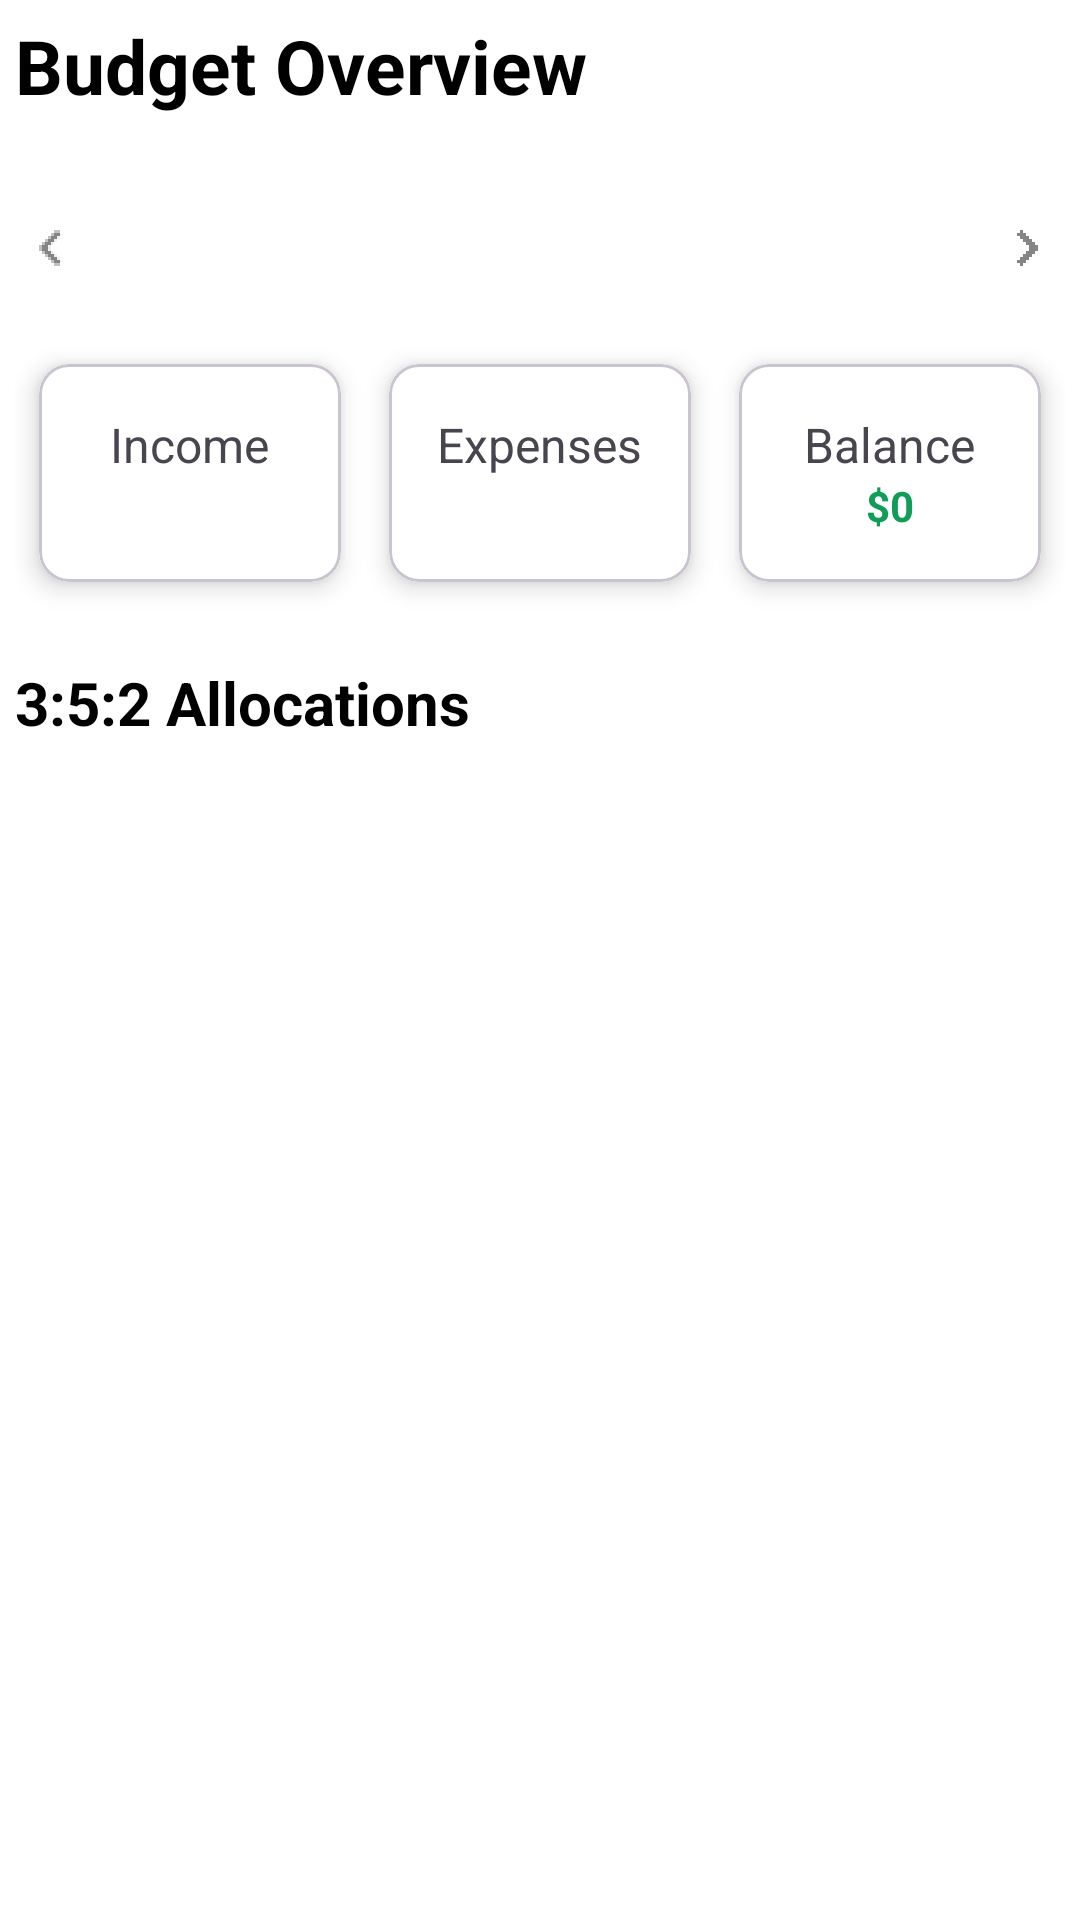

Reconstruct the res/layout file that produces this screen, plus the resources it refers to.
<!-- AndroidManifest.xml: application theme Theme.ExpenseTracker -->
<!-- res/layout/fragment_budget.xml -->
<?xml version="1.0" encoding="utf-8"?>
<FrameLayout xmlns:android="http://schemas.android.com/apk/res/android"
    xmlns:app="http://schemas.android.com/apk/res-auto"
    xmlns:tools="http://schemas.android.com/tools"
    android:layout_width="match_parent"
    android:layout_height="match_parent"
    tools:context=".ui.budget.BudgetFragment">

    <androidx.constraintlayout.widget.ConstraintLayout
        android:layout_width="match_parent"
        android:layout_height="match_parent"
        android:padding="5dp">

        <TextView
            android:id="@+id/textView9"
            android:layout_width="wrap_content"
            android:layout_height="wrap_content"
            android:text="@string/budget_overview"
            android:textColor="@color/black"
            android:textSize="25sp"
            android:textStyle="bold"
            app:layout_constraintStart_toStartOf="parent"
            app:layout_constraintTop_toTopOf="parent" />

        <androidx.constraintlayout.widget.ConstraintLayout
            android:id="@+id/constraintLayout"
            android:layout_width="match_parent"
            android:layout_height="56dp"
            android:layout_marginTop="16dp"
            app:layout_constraintEnd_toEndOf="parent"
            app:layout_constraintStart_toStartOf="parent"
            app:layout_constraintTop_toBottomOf="@+id/textView9">

            
            <ImageView
                android:id="@+id/ivPrevious"
                android:layout_width="24dp"
                android:layout_height="24dp"
                android:src="@drawable/ic_arrow_left"
                app:layout_constraintBottom_toBottomOf="parent"
                app:layout_constraintStart_toStartOf="parent"
                app:layout_constraintTop_toTopOf="parent" />

            
            <TextView
                android:id="@+id/tvMonth"
                android:layout_width="wrap_content"
                android:layout_height="wrap_content"
                android:text=""
                android:textColor="@color/black"
                android:textSize="20sp"
                android:textStyle="bold"
                app:layout_constraintBottom_toBottomOf="parent"
                app:layout_constraintEnd_toStartOf="@id/ivNext"
                app:layout_constraintStart_toEndOf="@id/ivPrevious"
                app:layout_constraintTop_toTopOf="parent" />

            
            <ImageView
                android:id="@+id/ivNext"
                android:layout_width="24dp"
                android:layout_height="24dp"
                android:src="@drawable/ic_arrow_right"
                app:layout_constraintBottom_toBottomOf="parent"
                app:layout_constraintEnd_toEndOf="parent"
                app:layout_constraintTop_toTopOf="parent" />

        </androidx.constraintlayout.widget.ConstraintLayout>

        <com.google.android.material.card.MaterialCardView
            android:id="@+id/materialCardView2"
            android:layout_width="0dp"
            android:layout_height="wrap_content"
            app:cardBackgroundColor="@color/white"
            app:cardCornerRadius="10dp"
            app:cardElevation="5dp"
            app:cardUseCompatPadding="true"
            app:layout_constraintEnd_toStartOf="@+id/materialCardView"
            app:layout_constraintHorizontal_bias="0.5"
            app:layout_constraintStart_toStartOf="parent"
            app:layout_constraintTop_toBottomOf="@+id/constraintLayout">

            <LinearLayout
                android:background="@color/white"
                android:layout_width="match_parent"
                android:layout_height="match_parent"
                android:gravity="center"
                android:orientation="vertical"
                android:padding="16dp">

                <TextView
                    android:layout_width="wrap_content"
                    android:layout_height="wrap_content"
                    android:text="@string/income"
                    android:textSize="16sp" />

                <TextView
                    android:textColor="@color/black"
                    android:id="@+id/tvTotalIncome"
                    android:layout_width="wrap_content"
                    android:layout_height="wrap_content"
                    android:text=""
                    android:textSize="14sp"
                    android:textStyle="bold" />
            </LinearLayout>
        </com.google.android.material.card.MaterialCardView>

        <com.google.android.material.card.MaterialCardView
            android:id="@+id/materialCardView"
            android:layout_width="0dp"
            android:layout_height="wrap_content"
            app:cardBackgroundColor="@color/white"
            app:cardCornerRadius="10dp"
            app:cardElevation="5dp"
            app:cardUseCompatPadding="true"
            app:layout_constraintEnd_toStartOf="@+id/materialCardView3"
            app:layout_constraintHorizontal_bias="0.5"
            app:layout_constraintStart_toEndOf="@+id/materialCardView2"
            app:layout_constraintTop_toBottomOf="@+id/constraintLayout">

            <LinearLayout
                android:background="@color/white"
                android:layout_width="match_parent"
                android:layout_height="wrap_content"
                android:gravity="center"
                android:orientation="vertical"
                android:padding="16dp">

                <TextView
                    android:layout_width="wrap_content"
                    android:layout_height="wrap_content"
                    android:text="@string/expenses"
                    android:textSize="16sp" />

                <TextView
                    android:textColor="@color/black"
                    android:id="@+id/tvTotalExpense"
                    android:layout_width="wrap_content"
                    android:layout_height="wrap_content"
                    android:text=""
                    android:textSize="14sp"
                    android:textStyle="bold" />
            </LinearLayout>
        </com.google.android.material.card.MaterialCardView>

        <com.google.android.material.card.MaterialCardView
            android:id="@+id/materialCardView3"
            android:layout_width="0dp"
            android:layout_height="wrap_content"
            app:cardBackgroundColor="@color/white"
            app:cardCornerRadius="10dp"
            app:cardElevation="5dp"
            app:cardUseCompatPadding="true"
            app:layout_constraintEnd_toEndOf="parent"
            app:layout_constraintHorizontal_bias="0.5"
            app:layout_constraintStart_toEndOf="@+id/materialCardView"
            app:layout_constraintTop_toBottomOf="@+id/constraintLayout">

            <LinearLayout
                android:background="@color/white"
                android:layout_width="match_parent"
                android:layout_height="match_parent"
                android:gravity="center"
                android:orientation="vertical"
                android:padding="16dp">

                <TextView
                    android:layout_width="wrap_content"
                    android:layout_height="wrap_content"
                    android:text="@string/balance"
                    android:textSize="16sp" />

                <TextView
                    android:id="@+id/tvTotalBalance"
                    android:layout_width="wrap_content"
                    android:layout_height="wrap_content"
                    android:text="$0"
                    android:textColor="@color/purple_200"
                    android:textSize="14sp"
                    android:textStyle="bold" />
            </LinearLayout>
        </com.google.android.material.card.MaterialCardView>

        <TextView
            android:textColor="@color/black"
            android:id="@+id/textView6"
            android:layout_width="wrap_content"
            android:layout_height="wrap_content"
            android:layout_marginTop="16dp"
            android:text="@string/_3_5_2_allocations"
            android:textSize="20sp"
            android:textStyle="bold"
            app:layout_constraintStart_toStartOf="parent"
            app:layout_constraintTop_toBottomOf="@+id/materialCardView3" />

        <androidx.recyclerview.widget.RecyclerView
            android:id="@+id/rvBudget"
            android:layout_width="match_parent"
            android:layout_height="0dp"
            android:layout_marginTop="16dp"
            app:layout_constraintBottom_toBottomOf="parent"
            app:layout_constraintEnd_toEndOf="parent"
            app:layout_constraintStart_toStartOf="parent"
            app:layout_constraintTop_toBottomOf="@+id/textView6"
            tools:listitem="@layout/layout_budget_item" />
    </androidx.constraintlayout.widget.ConstraintLayout>

</FrameLayout>
<!-- res/layout/layout_budget_item.xml (included above) -->
<?xml version="1.0" encoding="utf-8"?>
<com.google.android.material.card.MaterialCardView xmlns:android="http://schemas.android.com/apk/res/android"
    xmlns:app="http://schemas.android.com/apk/res-auto"
    xmlns:tools="http://schemas.android.com/tools"
    android:layout_width="match_parent"
    android:layout_height="wrap_content"
    android:layout_margin="5dp"
    app:cardBackgroundColor="@color/white"
    app:cardCornerRadius="10dp"
    app:cardElevation="5dp"
    app:cardMaxElevation="5dp"
    app:cardPreventCornerOverlap="true">

    <androidx.constraintlayout.widget.ConstraintLayout
        android:layout_width="match_parent"
        android:layout_height="match_parent"
        android:background="@color/white"
        android:padding="16dp">

        <TextView
            android:id="@+id/tvType"
            android:layout_width="wrap_content"
            android:layout_height="wrap_content"
            android:text="@string/need_50"
            android:textColor="@color/black"
            android:textSize="16sp"
            android:textStyle="bold"
            app:layout_constraintStart_toStartOf="parent"
            app:layout_constraintTop_toTopOf="parent" />

        <TextView
            android:id="@+id/tvPercentage"
            android:layout_width="wrap_content"
            android:layout_height="wrap_content"
            android:background="@drawable/savings_background"
            android:paddingHorizontal="16dp"
            android:text="@string/_0"
            android:textColor="@color/purple_200"
            android:textSize="14sp"
            android:textStyle="bold"
            app:layout_constraintEnd_toEndOf="parent"
            app:layout_constraintTop_toTopOf="parent" />

        <com.google.android.material.progressindicator.LinearProgressIndicator
            android:id="@+id/linearProgressIndicator"
            android:layout_width="match_parent"
            android:layout_height="wrap_content"
            android:layout_marginTop="5dp"
            android:indeterminate="false"
            app:indicatorColor="@color/purple_500"
            app:indicatorSize="64dp"
            app:layout_constraintEnd_toEndOf="parent"
            app:layout_constraintStart_toStartOf="parent"
            app:layout_constraintTop_toBottomOf="@+id/tvPercentage"
            app:trackColor="@color/grey"
            app:trackThickness="8dp" />

        <TextView
            android:id="@+id/textView12"
            android:layout_width="wrap_content"
            android:layout_height="wrap_content"
            android:text="@string/recommended"
            app:layout_constraintStart_toStartOf="parent"
            app:layout_constraintTop_toBottomOf="@+id/linearProgressIndicator" />

        <TextView
            android:id="@+id/textView13"
            android:layout_width="wrap_content"
            android:layout_height="wrap_content"
            android:text="@string/remaining"
            app:layout_constraintEnd_toEndOf="parent"
            app:layout_constraintTop_toBottomOf="@+id/linearProgressIndicator" />

        <TextView
            android:id="@+id/textView17"
            android:layout_width="wrap_content"
            android:layout_height="wrap_content"
            android:text="@string/spent"
            app:layout_constraintEnd_toStartOf="@+id/textView13"
            app:layout_constraintStart_toEndOf="@+id/textView12"
            app:layout_constraintTop_toBottomOf="@+id/linearProgressIndicator" />

        <TextView
            android:id="@+id/tvTotal"
            android:layout_width="wrap_content"
            android:layout_height="wrap_content"
            android:text="@string/__0"
            android:textSize="14sp"
            android:textColor="@color/black"
            android:textStyle="bold"
            app:layout_constraintStart_toStartOf="parent"
            app:layout_constraintTop_toBottomOf="@+id/textView12" />

        <TextView
            android:id="@+id/tvSpend"
            android:layout_width="wrap_content"
            android:layout_height="wrap_content"
            android:text="@string/__0"
            android:textSize="14sp"
            android:textColor="@color/black"
            android:textStyle="bold"
            app:layout_constraintEnd_toEndOf="@+id/textView17"
            app:layout_constraintStart_toStartOf="@+id/textView17"
            app:layout_constraintTop_toBottomOf="@+id/textView17" />

        <TextView
            android:id="@+id/tvRemaining"
            android:layout_width="wrap_content"
            android:layout_height="wrap_content"
            android:text="@string/__0"
            android:textSize="14sp"
            android:textColor="@color/purple_500"
            android:textStyle="bold"
            app:layout_constraintEnd_toEndOf="parent"
            app:layout_constraintTop_toBottomOf="@+id/textView13" />

    </androidx.constraintlayout.widget.ConstraintLayout>


</com.google.android.material.card.MaterialCardView>
<!-- resources referenced by this layout -->
<resources>
  <color name="black">#FF000000</color>
  <color name="grey">#aaa</color>
  <color name="purple_200">#0F9D58</color>
  <color name="purple_500">#0F9D58</color>
  <color name="white">#FFFFFFFF</color>
  <!-- drawable ic_arrow_left: png bitmap (drawable-hdpi, 218 bytes) -->
  <!-- drawable ic_arrow_right: png bitmap (drawable-hdpi, 181 bytes) -->
  <!-- drawable savings_background (drawable) -->
  <?xml version="1.0" encoding="utf-8"?>
  <shape xmlns:android="http://schemas.android.com/apk/res/android"
      android:shape="rectangle">
      <solid android:color="#E0FFE1"/>
      <corners android:radius="10dp"/>
  
  </shape>
  <string name="_0">0%</string>
  <string name="_3_5_2_allocations">3:5:2 Allocations</string>
  <string name="__0">₹0</string>
  <string name="balance">Balance</string>
  <string name="budget_overview">Budget Overview</string>
  <string name="expenses">Expenses</string>
  <string name="income">Income</string>
  <string name="need_50">Need (50%)</string>
  <string name="recommended">Recommended</string>
  <string name="remaining">Remaining</string>
  <string name="spent">Spent</string>
  <style name="Theme.ExpenseTracker" parent="Base.Theme.ExpenseTracker" />
  <style name="Base.Theme.ExpenseTracker" parent="Theme.Material3.DayNight.NoActionBar">
          
          <item name="colorPrimary">@color/md_theme_light_primary</item>
          <item name="colorOnPrimary">@color/md_theme_light_onPrimary</item>
  
          <item name="colorSecondary">@color/md_theme_light_secondary</item>
  
          
          <item name="android:colorBackground">@color/md_theme_light_background</item>
          <item name="colorSurface">@color/md_theme_light_surface</item>
          <item name="colorOnSurface">@color/md_theme_light_onSurface</item>
  
          
          <item name="android:statusBarColor">@color/md_theme_light_primary</item>
  
          
  
      </style>
  <color name="md_theme_light_primary">#6750A4</color>
  <color name="md_theme_light_onPrimary">#FFFFFF</color>
  <color name="md_theme_light_secondary">#625B71</color>
  <color name="md_theme_light_background">#FFFFFF</color>
  <color name="md_theme_light_surface">#FFFFFF</color>
  <color name="md_theme_light_onSurface">#1C1B1F</color>
</resources>
